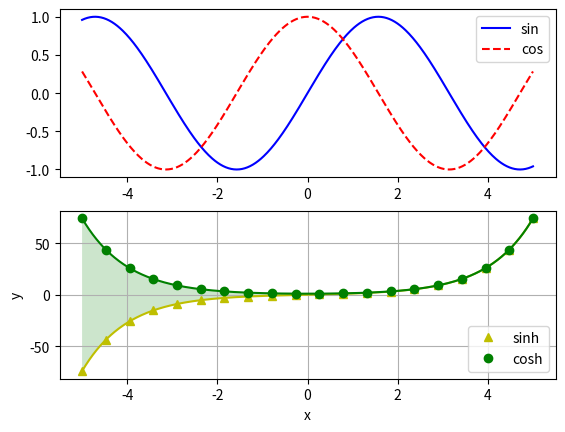

Here is the Python script that generated this plot:
import matplotlib.pyplot as plt
import numpy as np

# This time will make a figure with two subplots arranged vertically.
# First we initialize our figure
plt.figure()

# Again We set up numpy arrays covering the range we want to plot.
xvals1 = np.linspace(-5, 5, 500)
xvals2 = np.linspace(-5, 5, 20)

# This creates a subplot on a notional grid with 2 rows and 1 column and
# selects the 1st plot (top row).
plt.subplot(211)

# Plot both sin(x) with a blue solid line and cos(x) with red dashed line. We
# can do this with a single plot() command.
plt.plot(xvals1, np.sin(xvals1), 'b-', xvals1, np.cos(xvals1), 'r--')

# And add a legend
plt.legend(["sin", "cos"])

# Select the lower plot
plt.subplot(212)

# Plot sinh(x) and cosh(x) with yellow triangles and green circles connected
# by lines. We do this as four plots - using the denser x value list for the
# lines, and sparser for the points.
# We can use several plot commands to do this.
plt.plot(xvals1, np.sinh(xvals1), 'y-')
plt.plot(xvals2, np.sinh(xvals2), 'y^', label="sinh")
plt.plot(xvals1, np.cosh(xvals1), 'g-')
plt.plot(xvals2, np.cosh(xvals2), 'go', label="cosh")
# Let also fill the area between the curves, but make it semi-transparent
# using the fill_between() function.
plt.fill_between(xvals1, np.cosh(xvals1), np.sinh(xvals1), facecolor='green',
        alpha=0.2)

# Tune a few other settings
plt.grid(True)
plt.xlabel('x')
plt.ylabel('y')
# Since we've set some labels in the plot commands above we can call
# legend() without any arguments.
plt.legend()

# And finally we display our plot.
plt.show()

